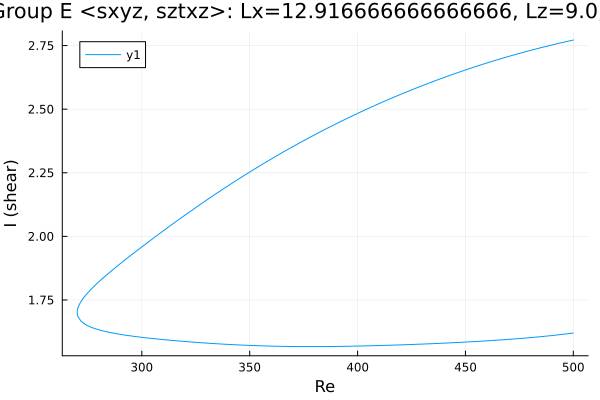

Data behind this chart, as committed beside it:
Re, shear
500.0, 2.772
499.7, 2.771
498.2, 2.768
496.8, 2.766
495.4, 2.763
494, 2.76
492.6, 2.757
491.2, 2.755
489.8, 2.752
488.3, 2.749
486.9, 2.746
485.5, 2.743
484.1, 2.74
482.7, 2.737
481.3, 2.734
479.9, 2.73
478.4, 2.727
477, 2.724
475.6, 2.721
474.2, 2.717
472.8, 2.714
471.4, 2.711
470, 2.707
468.5, 2.704
467.1, 2.7
465.7, 2.697
464.3, 2.693
462.9, 2.689
461.5, 2.686
460.1, 2.682
458.6, 2.678
457.2, 2.674
455.8, 2.67
454.4, 2.666
453, 2.663
451.6, 2.659
450.2, 2.655
448.7, 2.65
447.3, 2.646
445.9, 2.642
444.5, 2.638
443.1, 2.634
441.7, 2.629
440.3, 2.625
438.8, 2.621
437.4, 2.616
436, 2.612
434.6, 2.607
433.2, 2.603
431.8, 2.598
430.4, 2.594
428.9, 2.589
427.5, 2.584
426.1, 2.579
424.7, 2.575
423.3, 2.57
421.9, 2.565
420.5, 2.56
419, 2.555
417.6, 2.55
... 335 more rows
